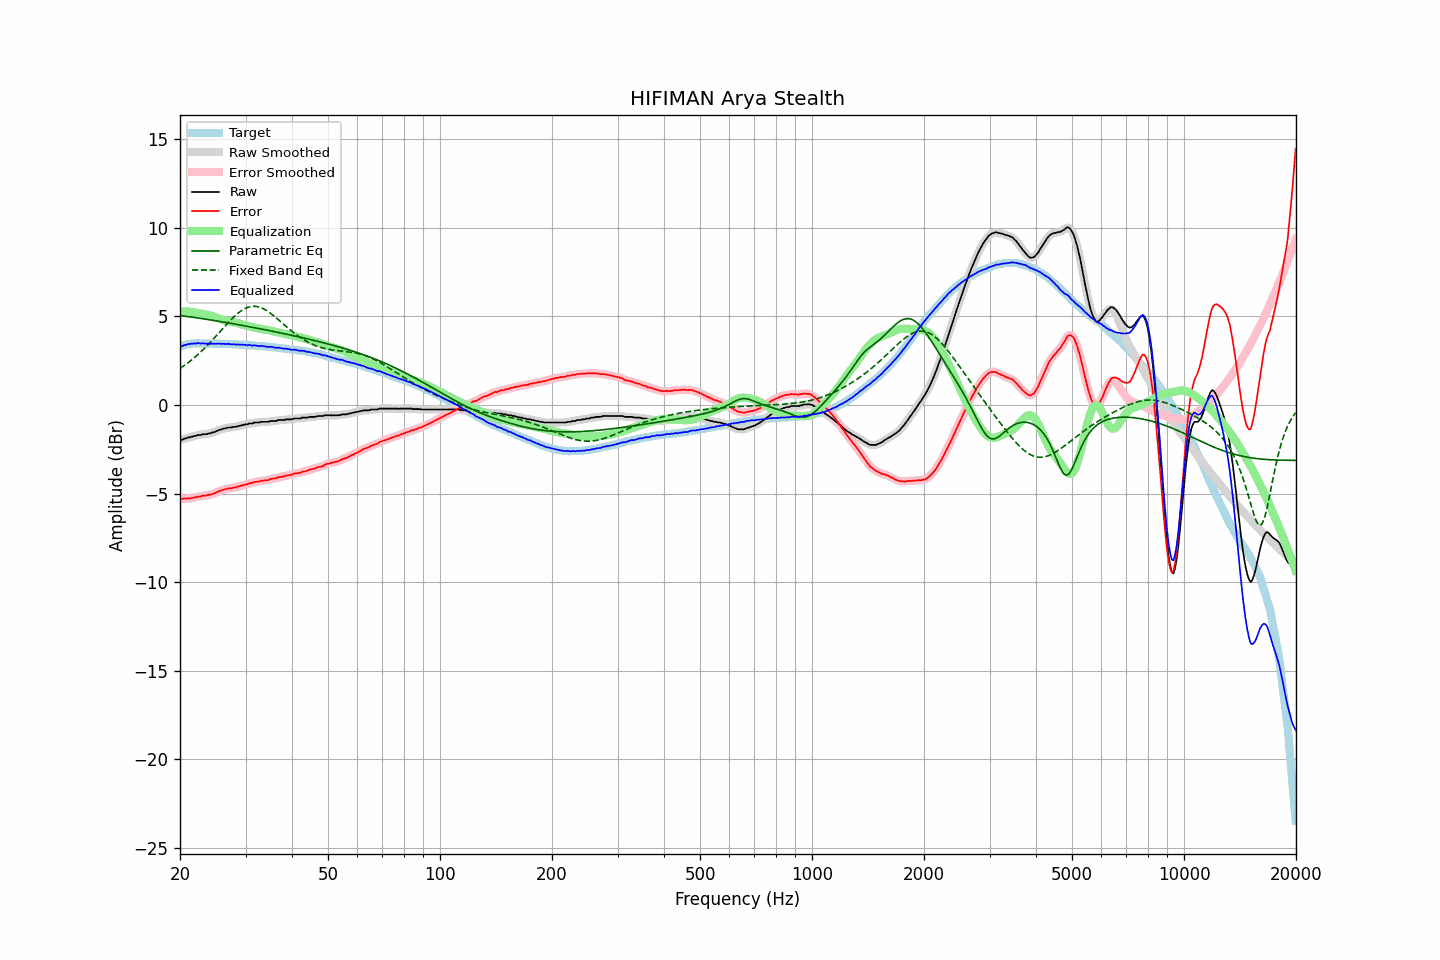

Source data for this figure (header and first rows):
frequency, raw, error, smoothed, error_smoothed, equalization, parametric_eq, fixed_band_eq, equalized_raw, equalized_smoothed, target
20.00, -1.95, -5.25, -1.97, -5.27, 5.28, 5.05, 2.06, 3.33, 3.31, 3.30
20.20, -1.97, -5.30, -1.95, -5.28, 5.28, 5.04, 2.13, 3.31, 3.33, 3.33
20.40, -1.93, -5.29, -1.93, -5.29, 5.28, 5.03, 2.19, 3.35, 3.36, 3.36
20.61, -1.89, -5.27, -1.90, -5.29, 5.28, 5.02, 2.25, 3.39, 3.38, 3.38
20.81, -1.88, -5.29, -1.87, -5.28, 5.28, 5.00, 2.32, 3.40, 3.41, 3.41
21.02, -1.83, -5.27, -1.84, -5.28, 5.27, 4.99, 2.38, 3.44, 3.43, 3.44
21.23, -1.83, -5.28, -1.82, -5.28, 5.27, 4.98, 2.45, 3.43, 3.44, 3.45
21.44, -1.79, -5.25, -1.80, -5.26, 5.26, 4.97, 2.53, 3.46, 3.46, 3.46
21.66, -1.78, -5.25, -1.78, -5.25, 5.24, 4.95, 2.60, 3.46, 3.46, 3.47
21.87, -1.74, -5.21, -1.75, -5.22, 5.22, 4.94, 2.68, 3.48, 3.47, 3.47
22.09, -1.74, -5.22, -1.73, -5.20, 5.21, 4.93, 2.75, 3.46, 3.48, 3.48
22.31, -1.69, -5.17, -1.71, -5.19, 5.19, 4.91, 2.83, 3.50, 3.48, 3.48
22.54, -1.69, -5.17, -1.69, -5.17, 5.17, 4.90, 2.92, 3.48, 3.48, 3.48
22.76, -1.69, -5.17, -1.67, -5.15, 5.15, 4.88, 3.00, 3.46, 3.48, 3.48
22.99, -1.65, -5.12, -1.67, -5.14, 5.14, 4.87, 3.09, 3.49, 3.47, 3.46
23.22, -1.65, -5.12, -1.66, -5.12, 5.12, 4.86, 3.18, 3.47, 3.47, 3.46
23.45, -1.65, -5.12, -1.64, -5.10, 5.11, 4.84, 3.26, 3.46, 3.47, 3.46
23.69, -1.63, -5.10, -1.63, -5.10, 5.09, 4.83, 3.36, 3.46, 3.46, 3.46
23.92, -1.60, -5.06, -1.61, -5.08, 5.07, 4.81, 3.45, 3.47, 3.46, 3.46
24.16, -1.60, -5.07, -1.59, -5.06, 5.05, 4.80, 3.55, 3.45, 3.46, 3.47
24.40, -1.55, -5.02, -1.56, -5.03, 5.02, 4.79, 3.64, 3.47, 3.46, 3.47
24.65, -1.54, -5.00, -1.54, -5.00, 4.99, 4.77, 3.74, 3.45, 3.46, 3.46
24.89, -1.50, -4.96, -1.50, -4.96, 4.96, 4.76, 3.84, 3.46, 3.46, 3.46
25.14, -1.46, -4.92, -1.46, -4.92, 4.92, 4.74, 3.94, 3.46, 3.46, 3.46
25.39, -1.42, -4.88, -1.43, -4.88, 4.89, 4.73, 4.04, 3.46, 3.46, 3.46
25.65, -1.39, -4.85, -1.39, -4.84, 4.85, 4.71, 4.15, 3.46, 3.46, 3.46
25.91, -1.37, -4.82, -1.36, -4.81, 4.82, 4.70, 4.25, 3.45, 3.45, 3.44
26.16, -1.33, -4.78, -1.34, -4.79, 4.79, 4.68, 4.35, 3.46, 3.45, 3.44
26.43, -1.32, -4.76, -1.32, -4.76, 4.76, 4.66, 4.45, 3.44, 3.45, 3.44
26.69, -1.30, -4.74, -1.30, -4.74, 4.74, 4.65, 4.55, 3.44, 3.45, 3.44
26.96, -1.27, -4.71, -1.29, -4.73, 4.72, 4.63, 4.65, 3.45, 3.44, 3.44
27.23, -1.27, -4.71, -1.27, -4.71, 4.71, 4.62, 4.74, 3.44, 3.44, 3.44
27.50, -1.27, -4.71, -1.26, -4.69, 4.69, 4.60, 4.84, 3.42, 3.43, 3.44
27.77, -1.24, -4.67, -1.25, -4.68, 4.67, 4.59, 4.93, 3.43, 3.42, 3.43
28.05, -1.23, -4.66, -1.24, -4.66, 4.65, 4.57, 5.02, 3.42, 3.42, 3.42
28.33, -1.23, -4.64, -1.22, -4.63, 4.63, 4.55, 5.10, 3.40, 3.41, 3.41
28.62, -1.19, -4.60, -1.20, -4.61, 4.61, 4.54, 5.18, 3.42, 3.41, 3.41
28.90, -1.18, -4.59, -1.18, -4.59, 4.59, 4.52, 5.25, 3.40, 3.41, 3.41
29.19, -1.15, -4.55, -1.15, -4.56, 4.56, 4.50, 5.31, 3.41, 3.41, 3.40
29.48, -1.13, -4.54, -1.13, -4.53, 4.54, 4.49, 5.37, 3.40, 3.40, 3.41
29.78, -1.11, -4.51, -1.12, -4.51, 4.51, 4.47, 5.43, 3.40, 3.39, 3.39
30.08, -1.09, -4.49, -1.10, -4.49, 4.48, 4.45, 5.47, 3.39, 3.39, 3.39
30.38, -1.09, -4.47, -1.07, -4.46, 4.46, 4.44, 5.51, 3.37, 3.38, 3.38
30.68, -1.04, -4.42, -1.06, -4.44, 4.43, 4.42, 5.53, 3.39, 3.37, 3.38
30.99, -1.04, -4.41, -1.04, -4.41, 4.41, 4.40, 5.56, 3.37, 3.37, 3.37
31.30, -1.04, -4.41, -1.02, -4.39, 4.39, 4.39, 5.57, 3.35, 3.37, 3.36
31.61, -0.99, -4.35, -1.01, -4.37, 4.37, 4.37, 5.57, 3.38, 3.36, 3.36
31.93, -0.99, -4.34, -1.00, -4.35, 4.35, 4.35, 5.57, 3.36, 3.35, 3.35
32.24, -0.99, -4.33, -0.99, -4.33, 4.33, 4.33, 5.55, 3.34, 3.34, 3.34
32.57, -0.99, -4.33, -0.98, -4.32, 4.31, 4.32, 5.53, 3.32, 3.33, 3.33
32.89, -0.96, -4.29, -0.97, -4.30, 4.30, 4.30, 5.50, 3.34, 3.33, 3.33
33.22, -0.95, -4.27, -0.96, -4.28, 4.28, 4.28, 5.47, 3.33, 3.33, 3.32
33.55, -0.95, -4.27, -0.95, -4.26, 4.27, 4.26, 5.43, 3.32, 3.32, 3.32
33.89, -0.95, -4.26, -0.96, -4.26, 4.25, 4.24, 5.38, 3.30, 3.30, 3.30
34.23, -0.95, -4.25, -0.95, -4.25, 4.24, 4.23, 5.32, 3.29, 3.29, 3.30
34.57, -0.95, -4.24, -0.94, -4.23, 4.22, 4.21, 5.26, 3.27, 3.28, 3.29
34.92, -0.91, -4.19, -0.92, -4.20, 4.20, 4.19, 5.20, 3.29, 3.28, 3.27
35.27, -0.90, -4.17, -0.91, -4.17, 4.18, 4.17, 5.13, 3.28, 3.28, 3.27
35.62, -0.90, -4.16, -0.90, -4.16, 4.16, 4.15, 5.06, 3.26, 3.26, 3.26
35.97, -0.90, -4.15, -0.90, -4.15, 4.14, 4.13, 4.98, 3.24, 3.24, 3.24
... 635 more rows
